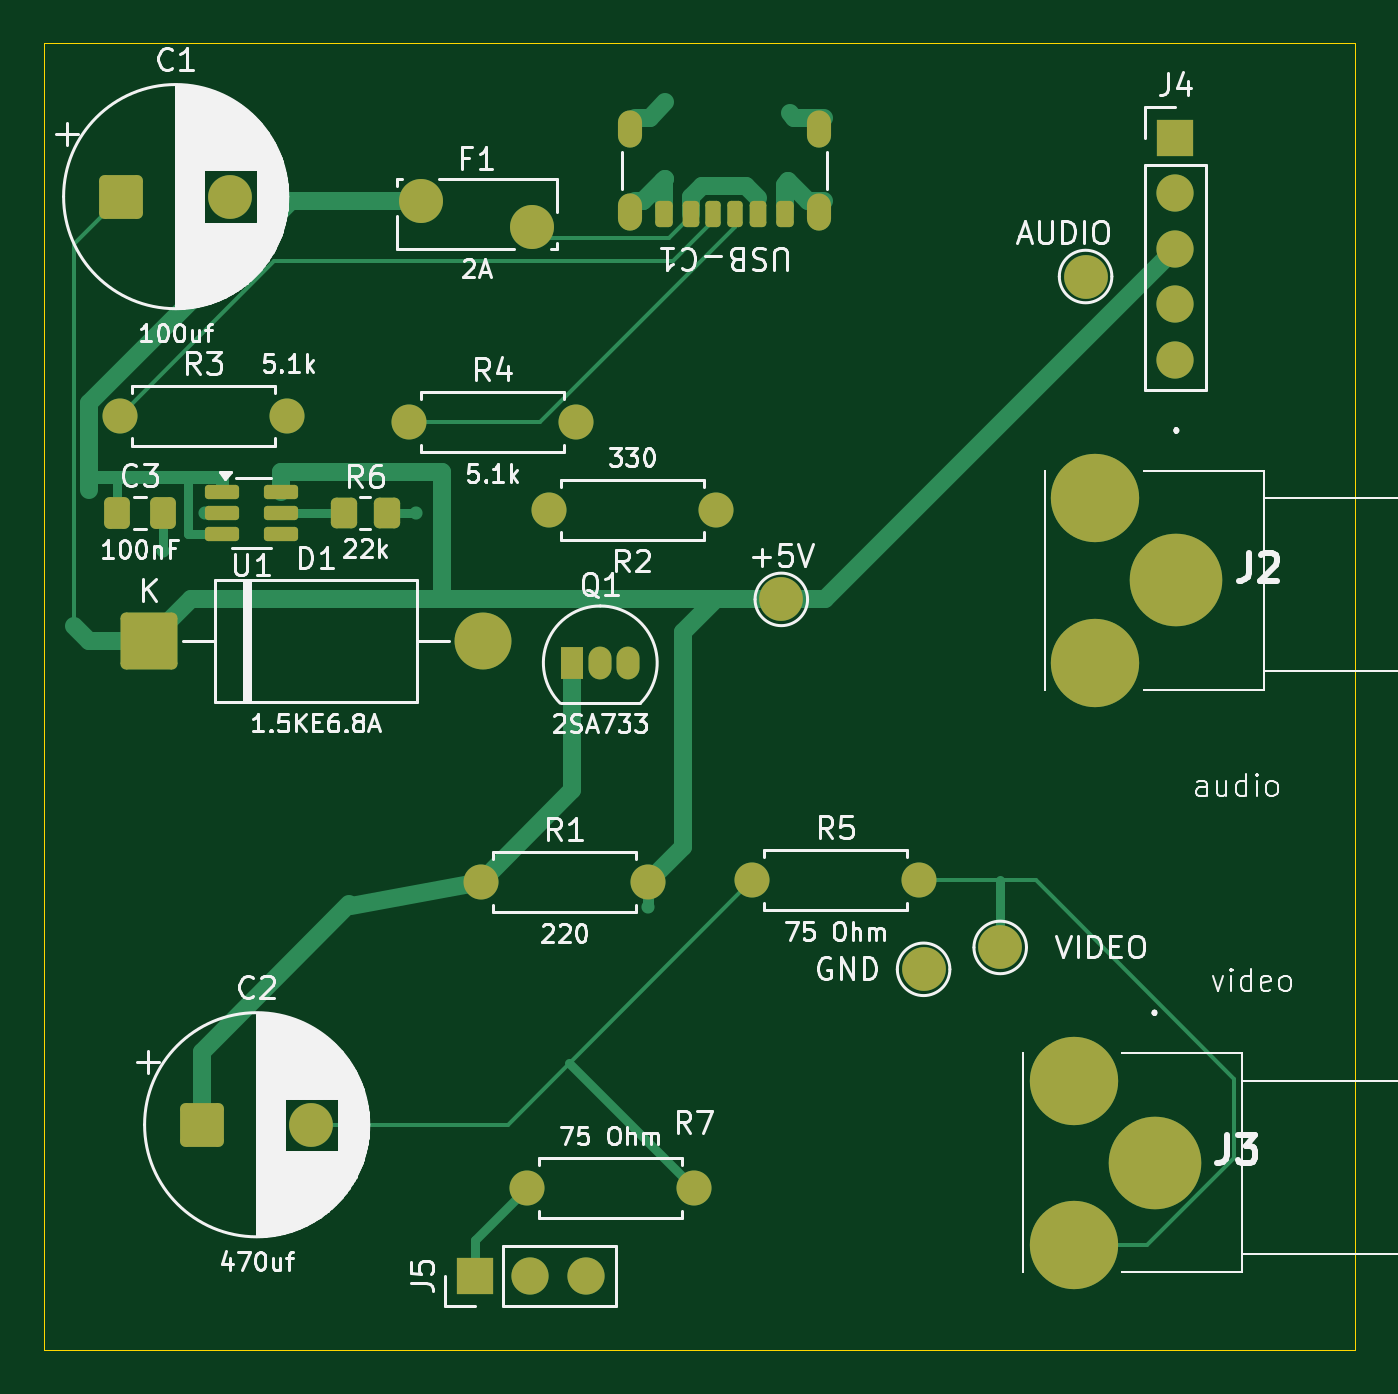
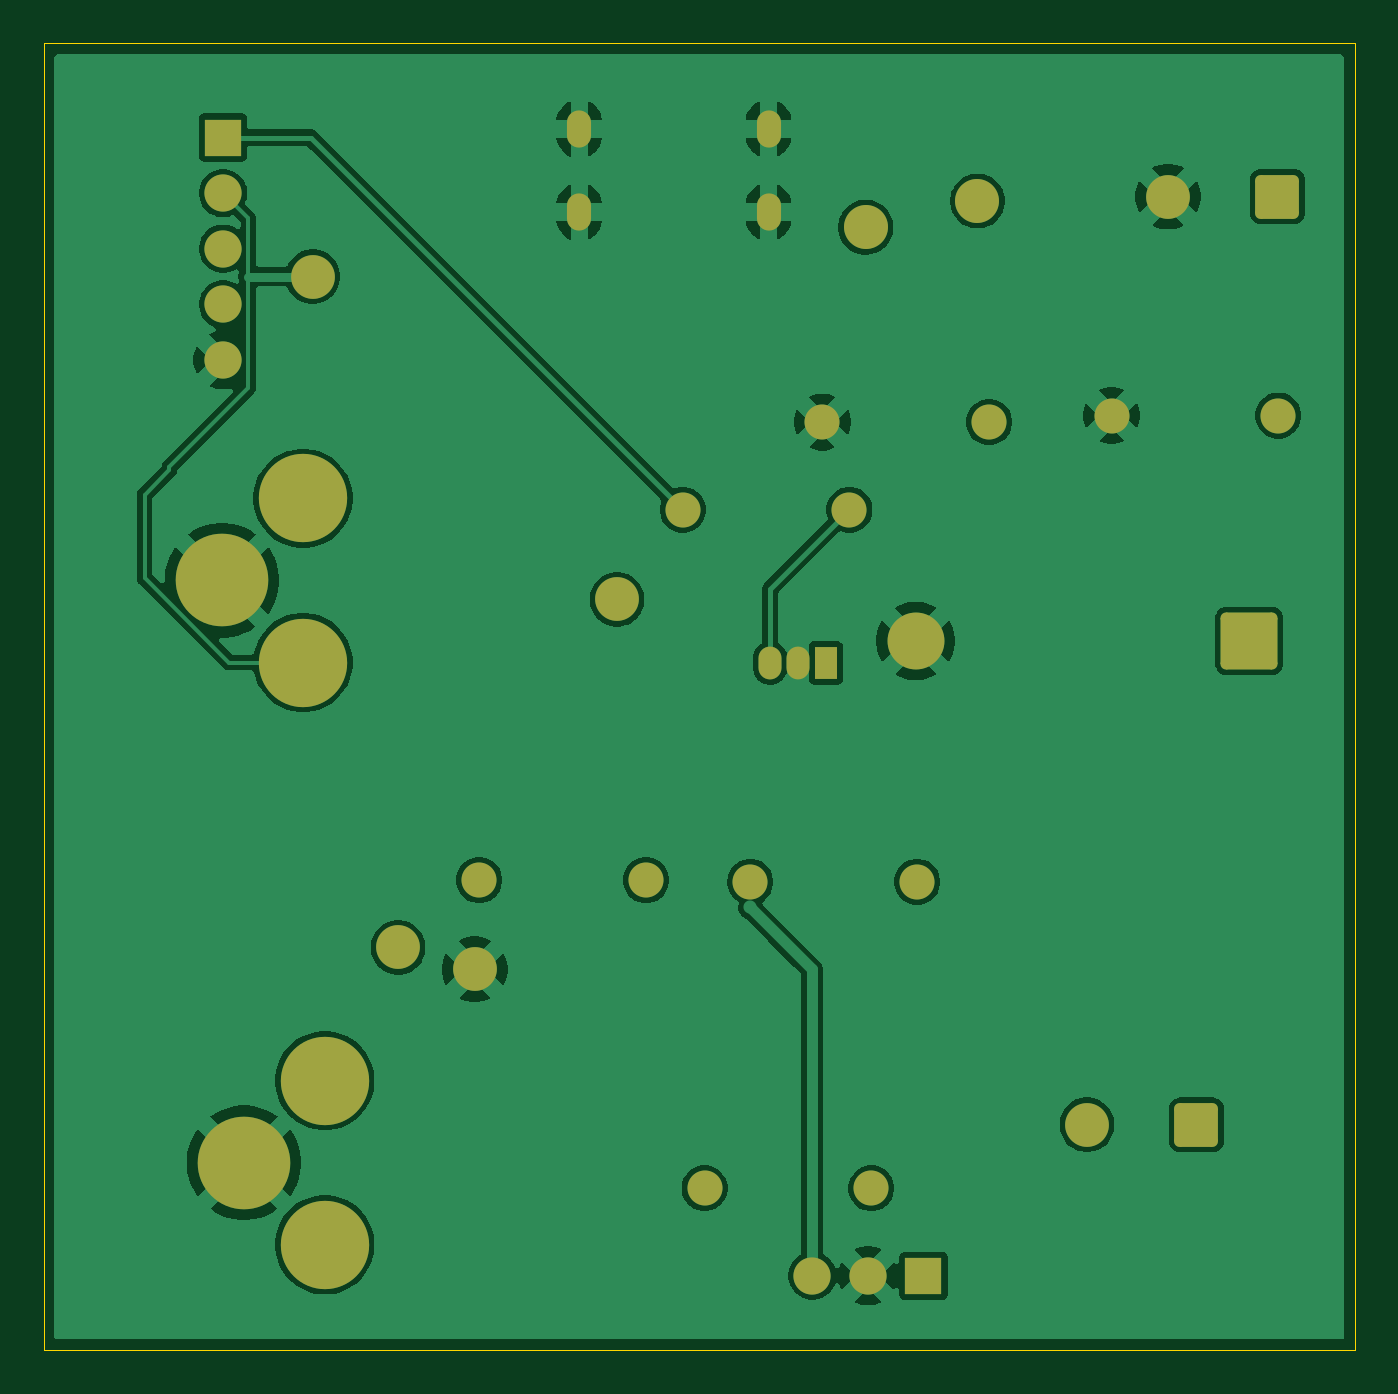
Circuit board: 9 layer files. Board 59.9 x 59.7 mm.
- bottom_copper: nes_power_video-B_Cu.gbr (77938 bytes)
- bottom_mask: nes_power_video-B_Mask.gbr (3018 bytes)
- paste: nes_power_video-B_Paste.gbr (460 bytes)
- bottom_silk: nes_power_video-B_Silkscreen.gbr (461 bytes)
- outline: nes_power_video-Edge_Cuts.gbr (730 bytes)
- top_copper: nes_power_video-F_Cu.gbr (11564 bytes)
- top_mask: nes_power_video-F_Mask.gbr (4443 bytes)
- paste: nes_power_video-F_Paste.gbr (2580 bytes)
- top_silk: nes_power_video-F_Silkscreen.gbr (86242 bytes)

=== bottom_copper: nes_power_video-B_Cu.gbr (77938 bytes, source omitted) ===
=== bottom_mask: nes_power_video-B_Mask.gbr ===
%TF.GenerationSoftware,KiCad,Pcbnew,10.0.6*%
%TF.CreationDate,2026-09-07T08:32:18-04:00*%
%TF.ProjectId,nes_power_video,6e65735f-706f-4776-9572-5f766964656f,rev?*%
%TF.SameCoordinates,Original*%
%TF.FileFunction,Soldermask,Bot*%
%TF.FilePolarity,Negative*%
%FSLAX46Y46*%
G04 Gerber Fmt 4.6, Leading zero omitted, Abs format (unit mm)*
G04 Created by KiCad (PCBNEW 10.0.6) date 2026-09-07 08:32:18*
%MOMM*%
%LPD*%
G01*
G04 APERTURE LIST*
G04 Aperture macros list*
%AMRoundRect*
0 Rectangle with rounded corners*
0 $1 Rounding radius*
0 $2 $3 $4 $5 $6 $7 $8 $9 X,Y pos of 4 corners*
0 Add a 4 corners polygon primitive as box body*
4,1,4,$2,$3,$4,$5,$6,$7,$8,$9,$2,$3,0*
0 Add four circle primitives for the rounded corners*
1,1,$1+$1,$2,$3*
1,1,$1+$1,$4,$5*
1,1,$1+$1,$6,$7*
1,1,$1+$1,$8,$9*
0 Add four rect primitives between the rounded corners*
20,1,$1+$1,$2,$3,$4,$5,0*
20,1,$1+$1,$4,$5,$6,$7,0*
20,1,$1+$1,$6,$7,$8,$9,0*
20,1,$1+$1,$8,$9,$2,$3,0*%
G04 Aperture macros list end*
%ADD10R,1.700000X1.700000*%
%ADD11C,1.700000*%
%ADD12C,2.010000*%
%ADD13O,1.100000X1.700000*%
%ADD14C,2.000000*%
%ADD15C,1.600000*%
%ADD16C,4.230000*%
%ADD17C,4.035000*%
%ADD18R,1.050000X1.500000*%
%ADD19O,1.050000X1.500000*%
%ADD20RoundRect,0.250000X-0.750000X-0.750000X0.750000X-0.750000X0.750000X0.750000X-0.750000X0.750000X0*%
%ADD21RoundRect,0.250000X-1.050000X-1.050000X1.050000X-1.050000X1.050000X1.050000X-1.050000X1.050000X0*%
%ADD22C,2.600000*%
G04 APERTURE END LIST*
D10*
%TO.C,J4*%
X70000000Y-22000000D03*
D11*
X70000000Y-24540000D03*
X70000000Y-27080000D03*
X70000000Y-29620000D03*
X70000000Y-32160000D03*
%TD*%
D12*
%TO.C,F1*%
X35532300Y-24900000D03*
X40632300Y-26100000D03*
%TD*%
D13*
%TO.C,USB-C1*%
X53720000Y-25400000D03*
X53720000Y-21600000D03*
X45080000Y-25400000D03*
X45080000Y-21600000D03*
%TD*%
D14*
%TO.C,TP1*%
X62000000Y-59000000D03*
%TD*%
D15*
%TO.C,R1*%
X38290000Y-56000000D03*
X45910000Y-56000000D03*
%TD*%
D16*
%TO.C,J3*%
X69050000Y-68834000D03*
D17*
X65350000Y-72584000D03*
X65350000Y-65084000D03*
%TD*%
D14*
%TO.C,TP2*%
X58500000Y-60000000D03*
%TD*%
D15*
%TO.C,R7*%
X48000000Y-70000000D03*
X40380000Y-70000000D03*
%TD*%
D18*
%TO.C,Q1*%
X42460000Y-46000000D03*
D19*
X43730000Y-46000000D03*
X45000000Y-46000000D03*
%TD*%
D15*
%TO.C,R5*%
X50675000Y-55925000D03*
X58295000Y-55925000D03*
%TD*%
%TO.C,R2*%
X49000000Y-39000000D03*
X41380000Y-39000000D03*
%TD*%
D20*
%TO.C,C2*%
X25532300Y-67100000D03*
D14*
X30532300Y-67100000D03*
%TD*%
D15*
%TO.C,R3*%
X21790000Y-34700000D03*
X29410000Y-34700000D03*
%TD*%
D16*
%TO.C,J2*%
X70050000Y-42234000D03*
D17*
X66350000Y-45984000D03*
X66350000Y-38484000D03*
%TD*%
D20*
%TO.C,C1*%
X21832300Y-24700000D03*
D14*
X26832300Y-24700000D03*
%TD*%
%TO.C,TP3*%
X52000000Y-43100000D03*
%TD*%
%TO.C,TP4*%
X65900000Y-28350000D03*
%TD*%
D21*
%TO.C,D1*%
X23120000Y-45000000D03*
D22*
X38360000Y-45000000D03*
%TD*%
D15*
%TO.C,R4*%
X35000000Y-35000000D03*
X42620000Y-35000000D03*
%TD*%
D10*
%TO.C,J5*%
X38000000Y-74000000D03*
D11*
X40540000Y-74000000D03*
X43080000Y-74000000D03*
%TD*%
M02*

=== paste: nes_power_video-B_Paste.gbr ===
%TF.GenerationSoftware,KiCad,Pcbnew,10.0.6*%
%TF.CreationDate,2026-09-07T08:32:18-04:00*%
%TF.ProjectId,nes_power_video,6e65735f-706f-4776-9572-5f766964656f,rev?*%
%TF.SameCoordinates,Original*%
%TF.FileFunction,Paste,Bot*%
%TF.FilePolarity,Positive*%
%FSLAX46Y46*%
G04 Gerber Fmt 4.6, Leading zero omitted, Abs format (unit mm)*
G04 Created by KiCad (PCBNEW 10.0.6) date 2026-09-07 08:32:18*
%MOMM*%
%LPD*%
G01*
G04 APERTURE LIST*
G04 APERTURE END LIST*
M02*

=== bottom_silk: nes_power_video-B_Silkscreen.gbr ===
%TF.GenerationSoftware,KiCad,Pcbnew,10.0.6*%
%TF.CreationDate,2026-09-07T08:32:18-04:00*%
%TF.ProjectId,nes_power_video,6e65735f-706f-4776-9572-5f766964656f,rev?*%
%TF.SameCoordinates,Original*%
%TF.FileFunction,Legend,Bot*%
%TF.FilePolarity,Positive*%
%FSLAX46Y46*%
G04 Gerber Fmt 4.6, Leading zero omitted, Abs format (unit mm)*
G04 Created by KiCad (PCBNEW 10.0.6) date 2026-09-07 08:32:18*
%MOMM*%
%LPD*%
G01*
G04 APERTURE LIST*
G04 APERTURE END LIST*
M02*

=== outline: nes_power_video-Edge_Cuts.gbr ===
%TF.GenerationSoftware,KiCad,Pcbnew,10.0.6*%
%TF.CreationDate,2026-09-07T08:32:18-04:00*%
%TF.ProjectId,nes_power_video,6e65735f-706f-4776-9572-5f766964656f,rev?*%
%TF.SameCoordinates,Original*%
%TF.FileFunction,Profile,NP*%
%FSLAX46Y46*%
G04 Gerber Fmt 4.6, Leading zero omitted, Abs format (unit mm)*
G04 Created by KiCad (PCBNEW 10.0.6) date 2026-09-07 08:32:18*
%MOMM*%
%LPD*%
G01*
G04 APERTURE LIST*
%TA.AperFunction,Profile*%
%ADD10C,0.050000*%
%TD*%
G04 APERTURE END LIST*
D10*
X18300000Y-17700000D02*
X78200000Y-17700000D01*
X18300000Y-21800000D02*
X18300000Y-17700000D01*
X18300000Y-77400000D02*
X18300000Y-21800000D01*
X78200000Y-17700000D02*
X78200000Y-77400000D01*
X78200000Y-77400000D02*
X18300000Y-77400000D01*
M02*

=== top_copper: nes_power_video-F_Cu.gbr (11564 bytes, source omitted) ===
=== top_mask: nes_power_video-F_Mask.gbr ===
%TF.GenerationSoftware,KiCad,Pcbnew,10.0.6*%
%TF.CreationDate,2026-09-07T08:32:18-04:00*%
%TF.ProjectId,nes_power_video,6e65735f-706f-4776-9572-5f766964656f,rev?*%
%TF.SameCoordinates,Original*%
%TF.FileFunction,Soldermask,Top*%
%TF.FilePolarity,Negative*%
%FSLAX46Y46*%
G04 Gerber Fmt 4.6, Leading zero omitted, Abs format (unit mm)*
G04 Created by KiCad (PCBNEW 10.0.6) date 2026-09-07 08:32:18*
%MOMM*%
%LPD*%
G01*
G04 APERTURE LIST*
G04 Aperture macros list*
%AMRoundRect*
0 Rectangle with rounded corners*
0 $1 Rounding radius*
0 $2 $3 $4 $5 $6 $7 $8 $9 X,Y pos of 4 corners*
0 Add a 4 corners polygon primitive as box body*
4,1,4,$2,$3,$4,$5,$6,$7,$8,$9,$2,$3,0*
0 Add four circle primitives for the rounded corners*
1,1,$1+$1,$2,$3*
1,1,$1+$1,$4,$5*
1,1,$1+$1,$6,$7*
1,1,$1+$1,$8,$9*
0 Add four rect primitives between the rounded corners*
20,1,$1+$1,$2,$3,$4,$5,0*
20,1,$1+$1,$4,$5,$6,$7,0*
20,1,$1+$1,$6,$7,$8,$9,0*
20,1,$1+$1,$8,$9,$2,$3,0*%
G04 Aperture macros list end*
%ADD10R,1.700000X1.700000*%
%ADD11C,1.700000*%
%ADD12C,2.010000*%
%ADD13RoundRect,0.175000X0.175000X0.425000X-0.175000X0.425000X-0.175000X-0.425000X0.175000X-0.425000X0*%
%ADD14RoundRect,0.190000X-0.190000X-0.410000X0.190000X-0.410000X0.190000X0.410000X-0.190000X0.410000X0*%
%ADD15RoundRect,0.200000X-0.200000X-0.400000X0.200000X-0.400000X0.200000X0.400000X-0.200000X0.400000X0*%
%ADD16RoundRect,0.175000X-0.175000X-0.425000X0.175000X-0.425000X0.175000X0.425000X-0.175000X0.425000X0*%
%ADD17RoundRect,0.190000X0.190000X0.410000X-0.190000X0.410000X-0.190000X-0.410000X0.190000X-0.410000X0*%
%ADD18RoundRect,0.200000X0.200000X0.400000X-0.200000X0.400000X-0.200000X-0.400000X0.200000X-0.400000X0*%
%ADD19O,1.100000X1.700000*%
%ADD20C,2.000000*%
%ADD21C,1.600000*%
%ADD22RoundRect,0.250000X-0.337500X-0.475000X0.337500X-0.475000X0.337500X0.475000X-0.337500X0.475000X0*%
%ADD23C,4.230000*%
%ADD24C,4.035000*%
%ADD25RoundRect,0.162500X-0.617500X-0.162500X0.617500X-0.162500X0.617500X0.162500X-0.617500X0.162500X0*%
%ADD26R,1.050000X1.500000*%
%ADD27O,1.050000X1.500000*%
%ADD28RoundRect,0.250000X-0.750000X-0.750000X0.750000X-0.750000X0.750000X0.750000X-0.750000X0.750000X0*%
%ADD29RoundRect,0.250000X-0.350000X-0.450000X0.350000X-0.450000X0.350000X0.450000X-0.350000X0.450000X0*%
%ADD30RoundRect,0.250000X-1.050000X-1.050000X1.050000X-1.050000X1.050000X1.050000X-1.050000X1.050000X0*%
%ADD31C,2.600000*%
G04 APERTURE END LIST*
D10*
%TO.C,J4*%
X70000000Y-22000000D03*
D11*
X70000000Y-24540000D03*
X70000000Y-27080000D03*
X70000000Y-29620000D03*
X70000000Y-32160000D03*
%TD*%
D12*
%TO.C,F1*%
X35532300Y-24900000D03*
X40632300Y-26100000D03*
%TD*%
D13*
%TO.C,USB-C1*%
X49900000Y-25480000D03*
D14*
X47880000Y-25480000D03*
D15*
X46650000Y-25480000D03*
D16*
X48900000Y-25480000D03*
D17*
X50920000Y-25480000D03*
D18*
X52150000Y-25480000D03*
D19*
X53720000Y-25400000D03*
X53720000Y-21600000D03*
X45080000Y-25400000D03*
X45080000Y-21600000D03*
%TD*%
D20*
%TO.C,TP1*%
X62000000Y-59000000D03*
%TD*%
D21*
%TO.C,R1*%
X38290000Y-56000000D03*
X45910000Y-56000000D03*
%TD*%
D22*
%TO.C,C3*%
X21662500Y-39150000D03*
X23737500Y-39150000D03*
%TD*%
D23*
%TO.C,J3*%
X69050000Y-68834000D03*
D24*
X65350000Y-72584000D03*
X65350000Y-65084000D03*
%TD*%
D20*
%TO.C,TP2*%
X58500000Y-60000000D03*
%TD*%
D21*
%TO.C,R7*%
X48000000Y-70000000D03*
X40380000Y-70000000D03*
%TD*%
D25*
%TO.C,U1*%
X26450000Y-38200000D03*
X26450000Y-39150000D03*
X26450000Y-40100000D03*
X29150000Y-40100000D03*
X29150000Y-39150000D03*
X29150000Y-38200000D03*
%TD*%
D26*
%TO.C,Q1*%
X42460000Y-46000000D03*
D27*
X43730000Y-46000000D03*
X45000000Y-46000000D03*
%TD*%
D21*
%TO.C,R5*%
X50675000Y-55925000D03*
X58295000Y-55925000D03*
%TD*%
%TO.C,R2*%
X49000000Y-39000000D03*
X41380000Y-39000000D03*
%TD*%
D28*
%TO.C,C2*%
X25532300Y-67100000D03*
D20*
X30532300Y-67100000D03*
%TD*%
D21*
%TO.C,R3*%
X21790000Y-34700000D03*
X29410000Y-34700000D03*
%TD*%
D23*
%TO.C,J2*%
X70050000Y-42234000D03*
D24*
X66350000Y-45984000D03*
X66350000Y-38484000D03*
%TD*%
D29*
%TO.C,R6*%
X32000000Y-39150000D03*
X34000000Y-39150000D03*
%TD*%
D28*
%TO.C,C1*%
X21832300Y-24700000D03*
D20*
X26832300Y-24700000D03*
%TD*%
%TO.C,TP3*%
X52000000Y-43100000D03*
%TD*%
%TO.C,TP4*%
X65900000Y-28350000D03*
%TD*%
D30*
%TO.C,D1*%
X23120000Y-45000000D03*
D31*
X38360000Y-45000000D03*
%TD*%
D21*
%TO.C,R4*%
X35000000Y-35000000D03*
X42620000Y-35000000D03*
%TD*%
D10*
%TO.C,J5*%
X38000000Y-74000000D03*
D11*
X40540000Y-74000000D03*
X43080000Y-74000000D03*
%TD*%
M02*

=== paste: nes_power_video-F_Paste.gbr (2580 bytes, source withheld) ===
=== top_silk: nes_power_video-F_Silkscreen.gbr (86242 bytes, source omitted) ===
